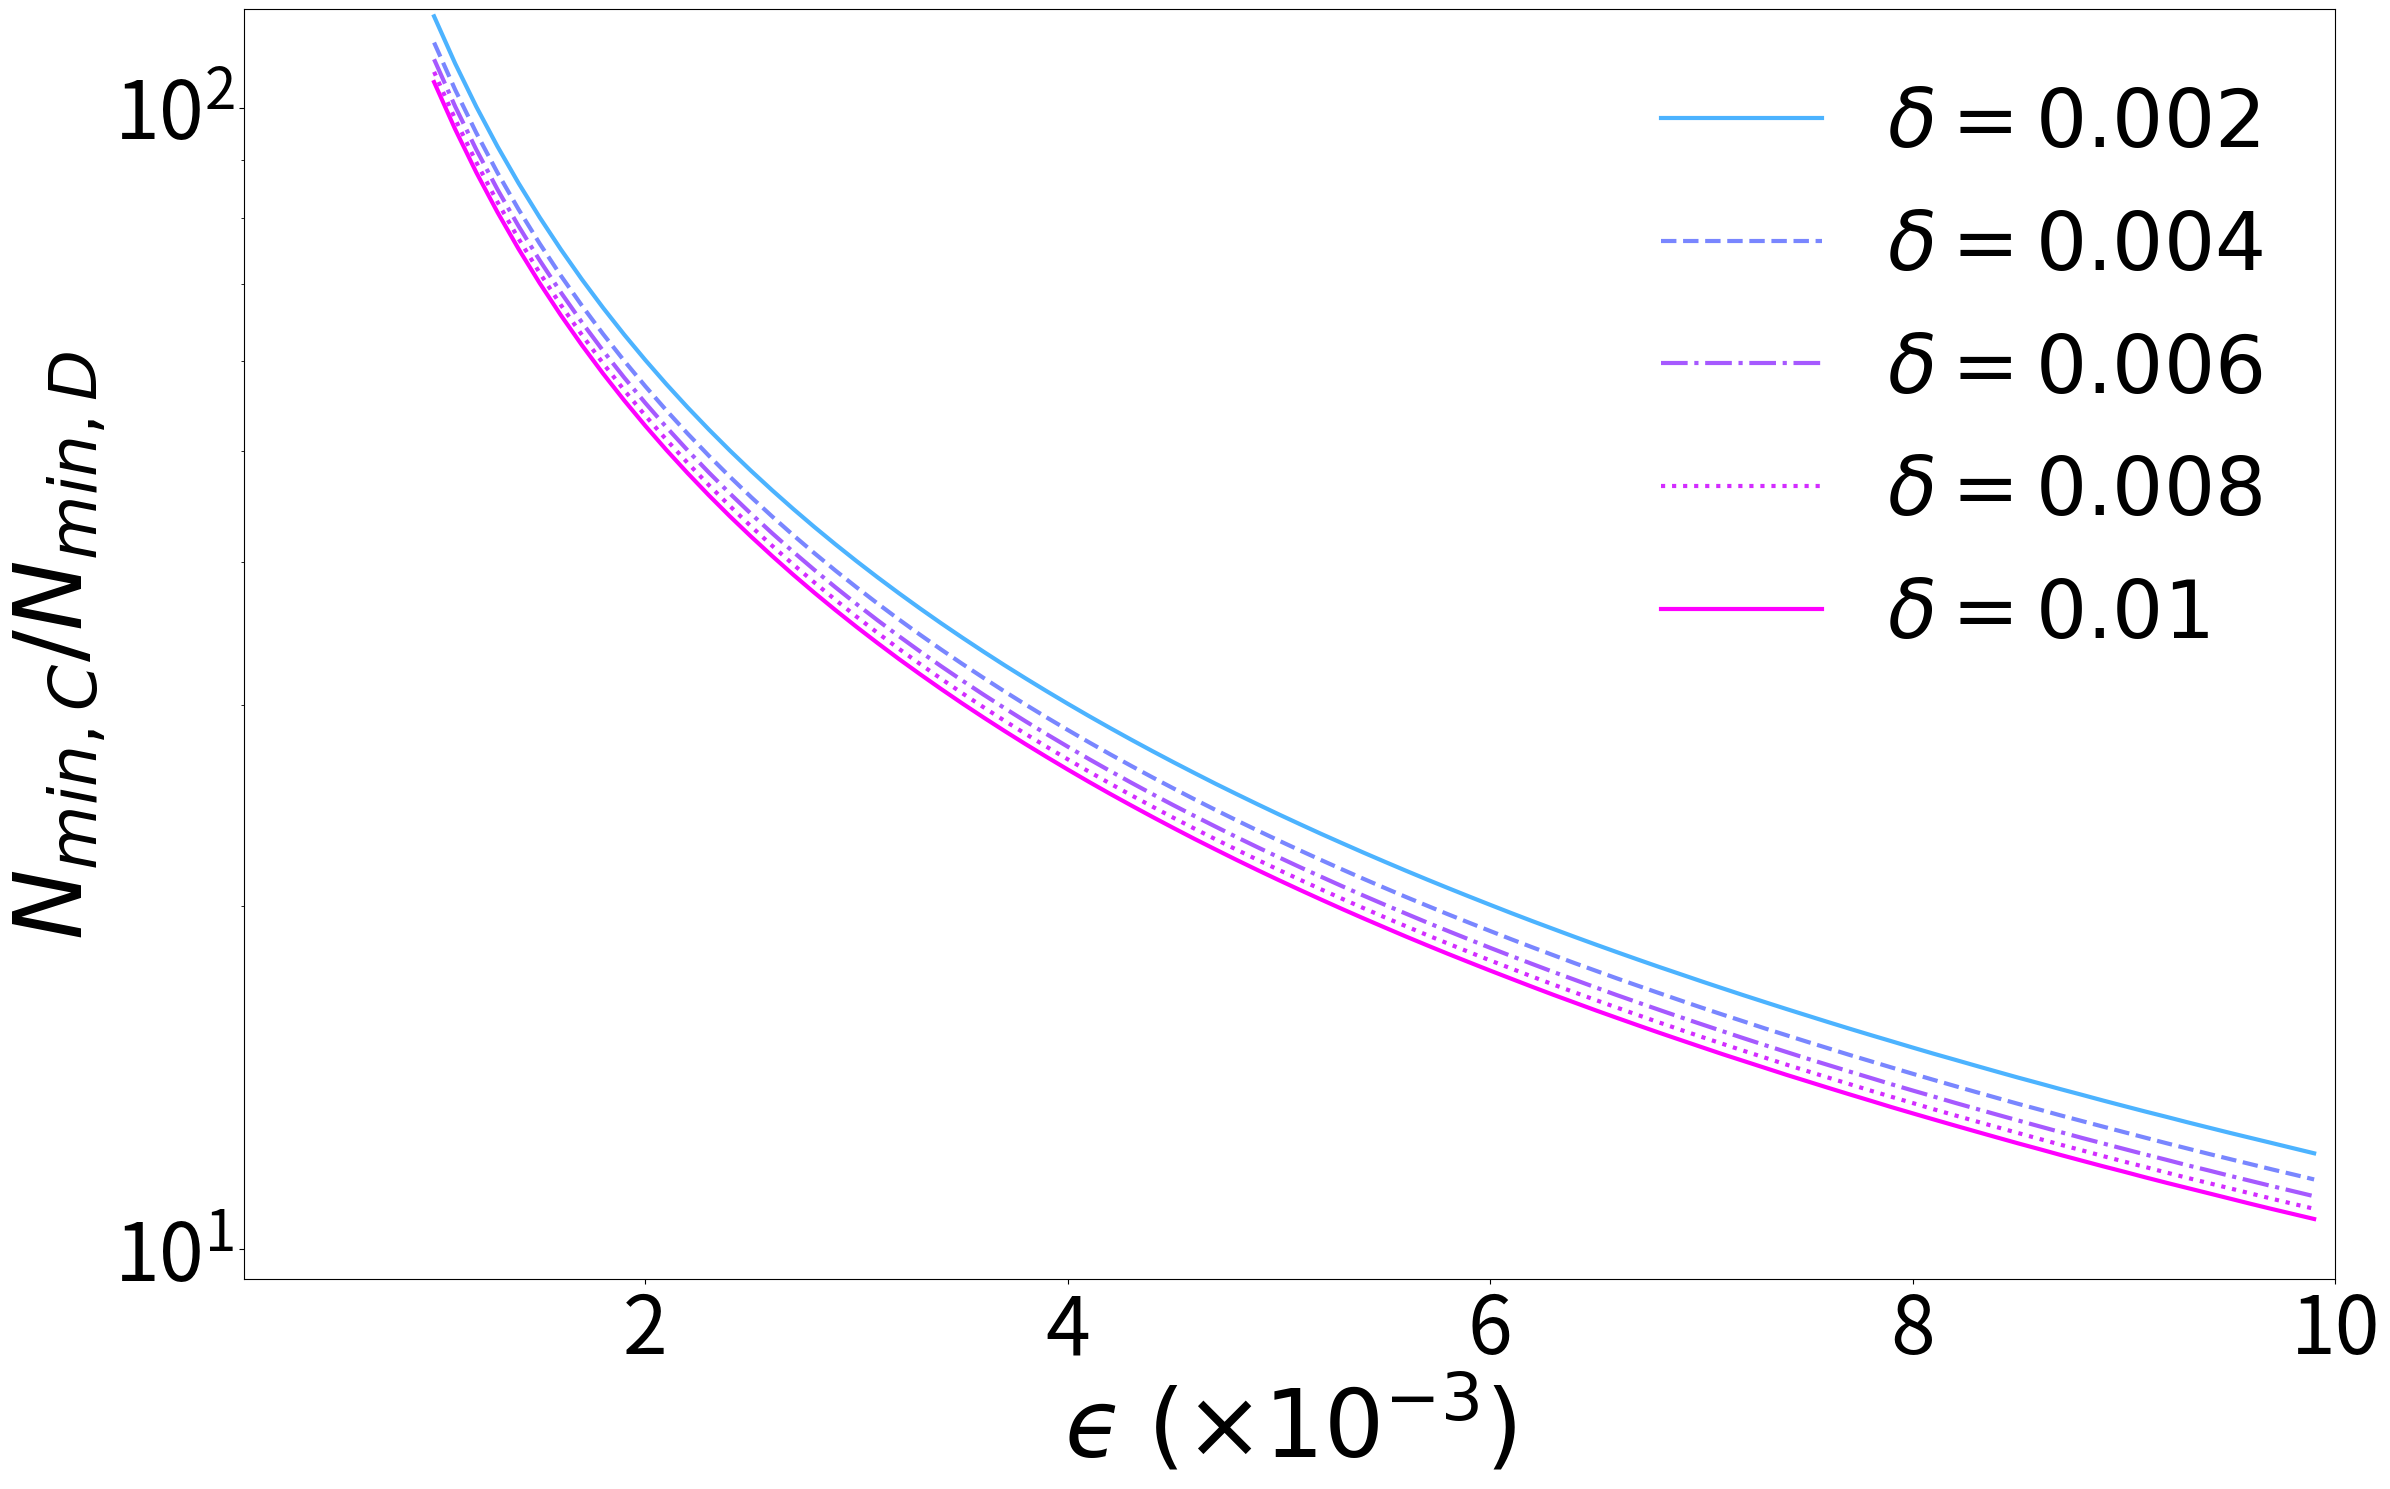

The matplotlib source for this figure: (Note: this script raises an exception after producing the figure.)
# -*- coding: utf-8 -*-
"""
Created on Mon Nov 22 23:41:40 2021

@author: Fuzz4
"""
from matplotlib import pyplot as plt
import matplotlib.ticker as ticker
import numpy as np

_color_bar = ['nipy_spectral',  # 0 广色域-多色
              'jet',            # 1 广色域-平滑
              'gist_ncar',      # 2 广色域-中间艳丽
              'gist_rainbow',   # 3 鲜艳-七彩虹 *
              'hsv',            # 4 鲜艳-七彩虹
              'rainbow',        # 5 鲜艳-反七彩虹 *
              'cool', 'Wistia'  # 6 冷，7 暖
              'spring','summer','autumn','winter', # 8 春，9 夏，10 秋，11 冬
              ]

def Deff(error, delta, v2 = 59.75):
    lg = np.log(2/delta)
    # One-sided Chernoff bound
    N_C = lg/(2*error**2)
    N_C = np.ceil(N_C).astype(int)
    N_D = np.sqrt(2*v2*lg) / error
    N_D = np.ceil(N_D).astype(int)
    return N_C/N_D

#定义三维数据
xx = np.arange(0.001,0.010, 0.0001)
yy = np.arange(0.002,0.011, 0.002)
# z = xx; xx = yy; yy = z
X, Y = np.meshgrid(xx, yy)
Z = Deff(X,Y)

print(Z.shape)

#作图
# ax3.plot_surface(X,Y,Z,cmap='rainbow')
# ax3.plot_surface(X,Y,Z,rstride = 1, cstride = 1,cmap='rainbow',linewidth=0)
# # ax3.contour(X,Y,Z, zdim='z',offset=-2, cmap='rainbow')   #等高线图，要设置offset，为Z的最小值
# ax3.tick_params('x', labelsize = 48, labelrotation = -15)
# ax3.tick_params('y', labelsize = 48, labelrotation = 40)
# ax3.tick_params('z', labelsize = 48)
# ax3.xaxis.set_major_locator(ticker.MultipleLocator(0.002))
# ax3.yaxis.set_major_locator(ticker.MultipleLocator(0.002))
# ax3.set_xticklabels(['0','2','4','6','8','10'])
# ax3.set_yticklabels(['0','2','4','6','8','10'])
# # ax3.set_zticklabels(['0','5','10','15','20','25','30','35'])
# ax3.set_xlabel('$ϵ \;( × 10^{-3})$', fontsize = 68, labelpad = 48)  # 设置x坐标轴
# ax3.set_ylabel('$δ  \;( × 10^{-3})$', fontsize = 68, labelpad = 48)  # 设置y坐标轴
# ax3.set_zlabel('The ratio of $N_{min}$', fontsize = 68, labelpad = 48)  # 设置z坐标轴

fig = plt.figure(figsize=[24,15])  #定义新的三维坐标轴


ax = fig.add_subplot(111)
# ax.plot(yy, Z)

#cmap: Blues viridis jet cool
color=plt.get_cmap('cool')(np.linspace(0.3, 1, 5))
# color=plt.get_cmap('cool')(np.linspace(0.1, 0.9, 5))
linestyles = ['-', '--', '-.', ':', '-']
# markers = ['o', '^', 's', '*', 'D']

for i in range(5):
    legend = '$δ = {}$'.format(yy[i])
    ax.plot(xx, Z.T[:,i], linewidth = 3, c = color[i], label = legend, linestyle=linestyles[i], markersize=6)
    # ax.plot(xx, Z.T[:, i], linewidth=3, c=color[i], label=legend, marker=markers[i])

ax.tick_params('x', labelsize = 58)
ax.xaxis.set_major_locator(ticker.MultipleLocator(0.002))
ax.set_xlabel('$ϵ \;( × 10^{-3})$', fontsize = 68)  # 设置x坐标轴
ax.set_xticklabels(['0','2','4','6','8','10'])
ax.tick_params('y', labelsize = 58)
ax.set_ylabel('$N_{min,C}/N_{min,D}$', fontsize = 68)  # 设置y坐标轴
ax.set_yscale('log')

ax.set_xlim(0.0001, 0.01)
ax.set_ylim(0, 122)

lgd = ax.legend(loc = 'upper right', fontsize=58, frameon = False)
lgd.get_frame().set_alpha(0.5)


plt.tight_layout()
plt.savefig( 'img/N_min_C_D.pdf', bbox_inches='tight')
plt.show()
plt.close(fig)
